3-way image classification set "vision" from GitHub (Woodsy2660/weld-fusion-thesis); label vocabulary: crack, lack of fusion, porosity.

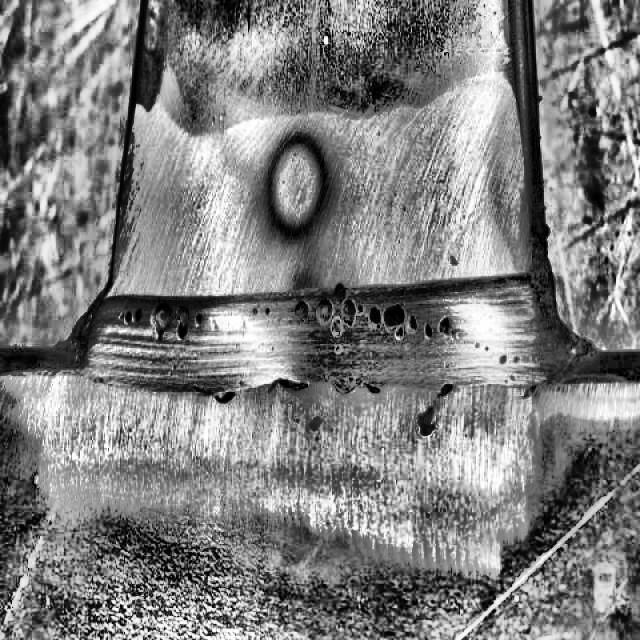
Label: porosity

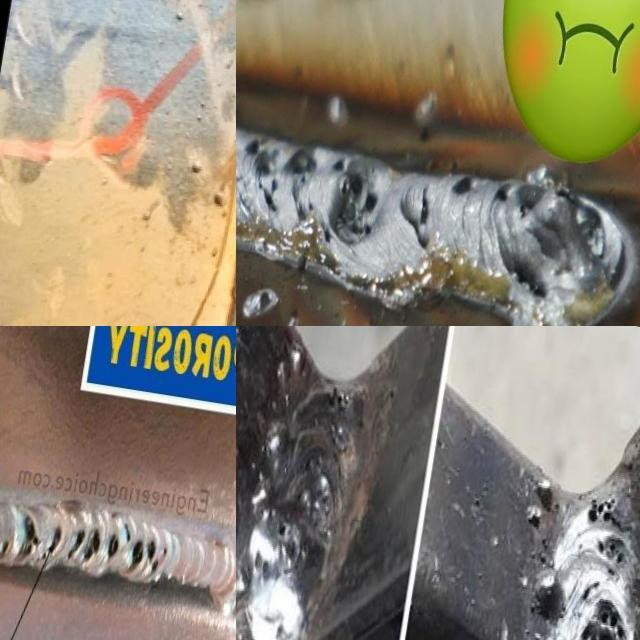
Label: lack of fusion

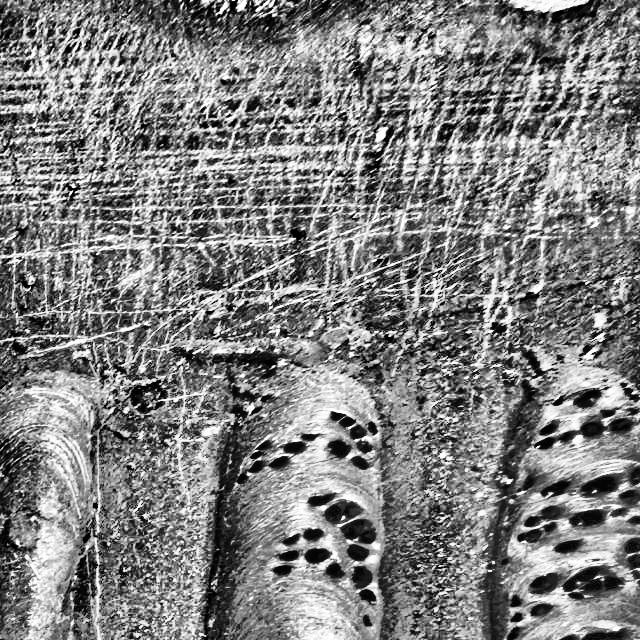
Label: porosity

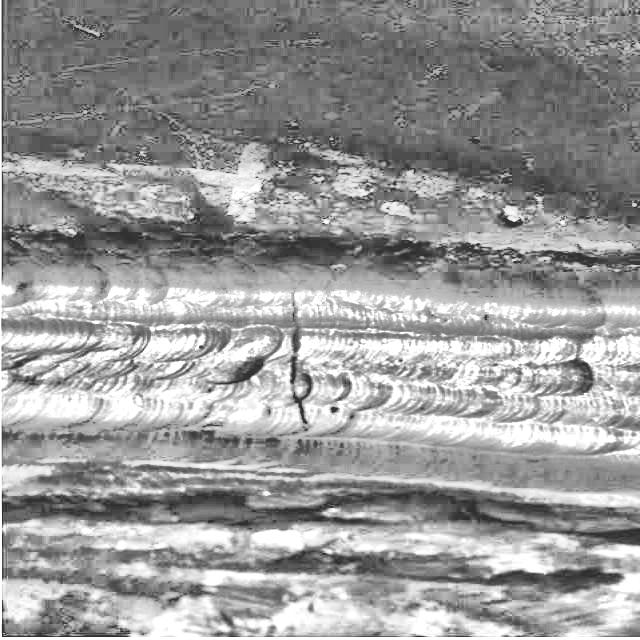
Label: crack

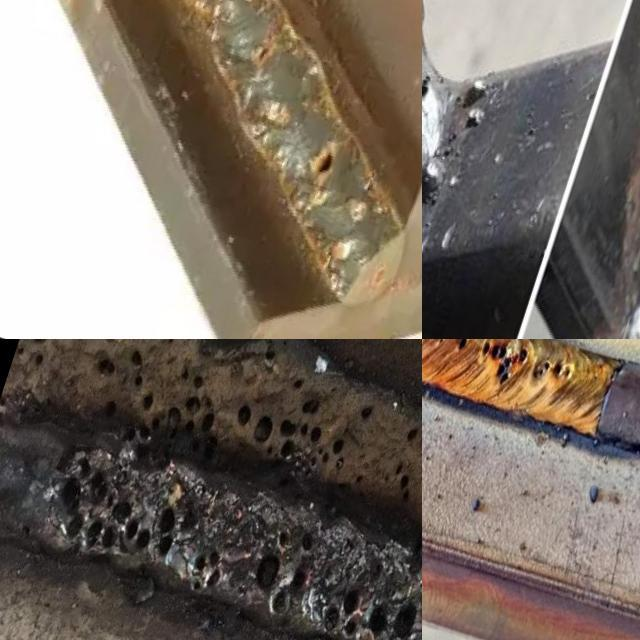
Label: lack of fusion

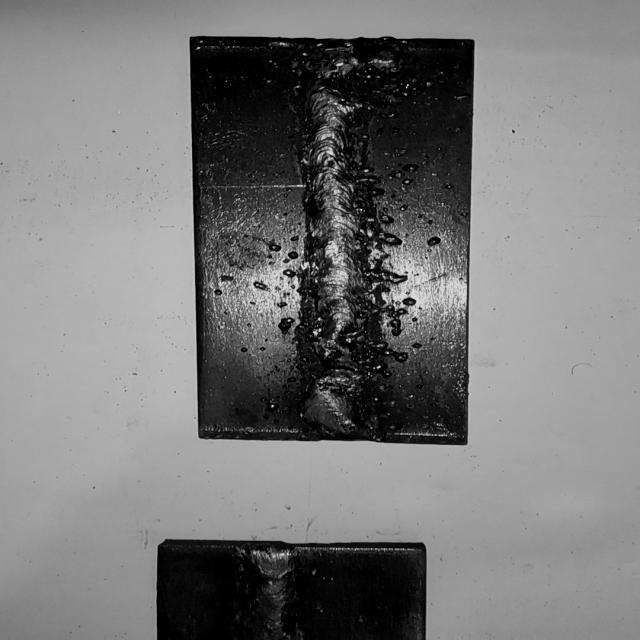
Label: crack
